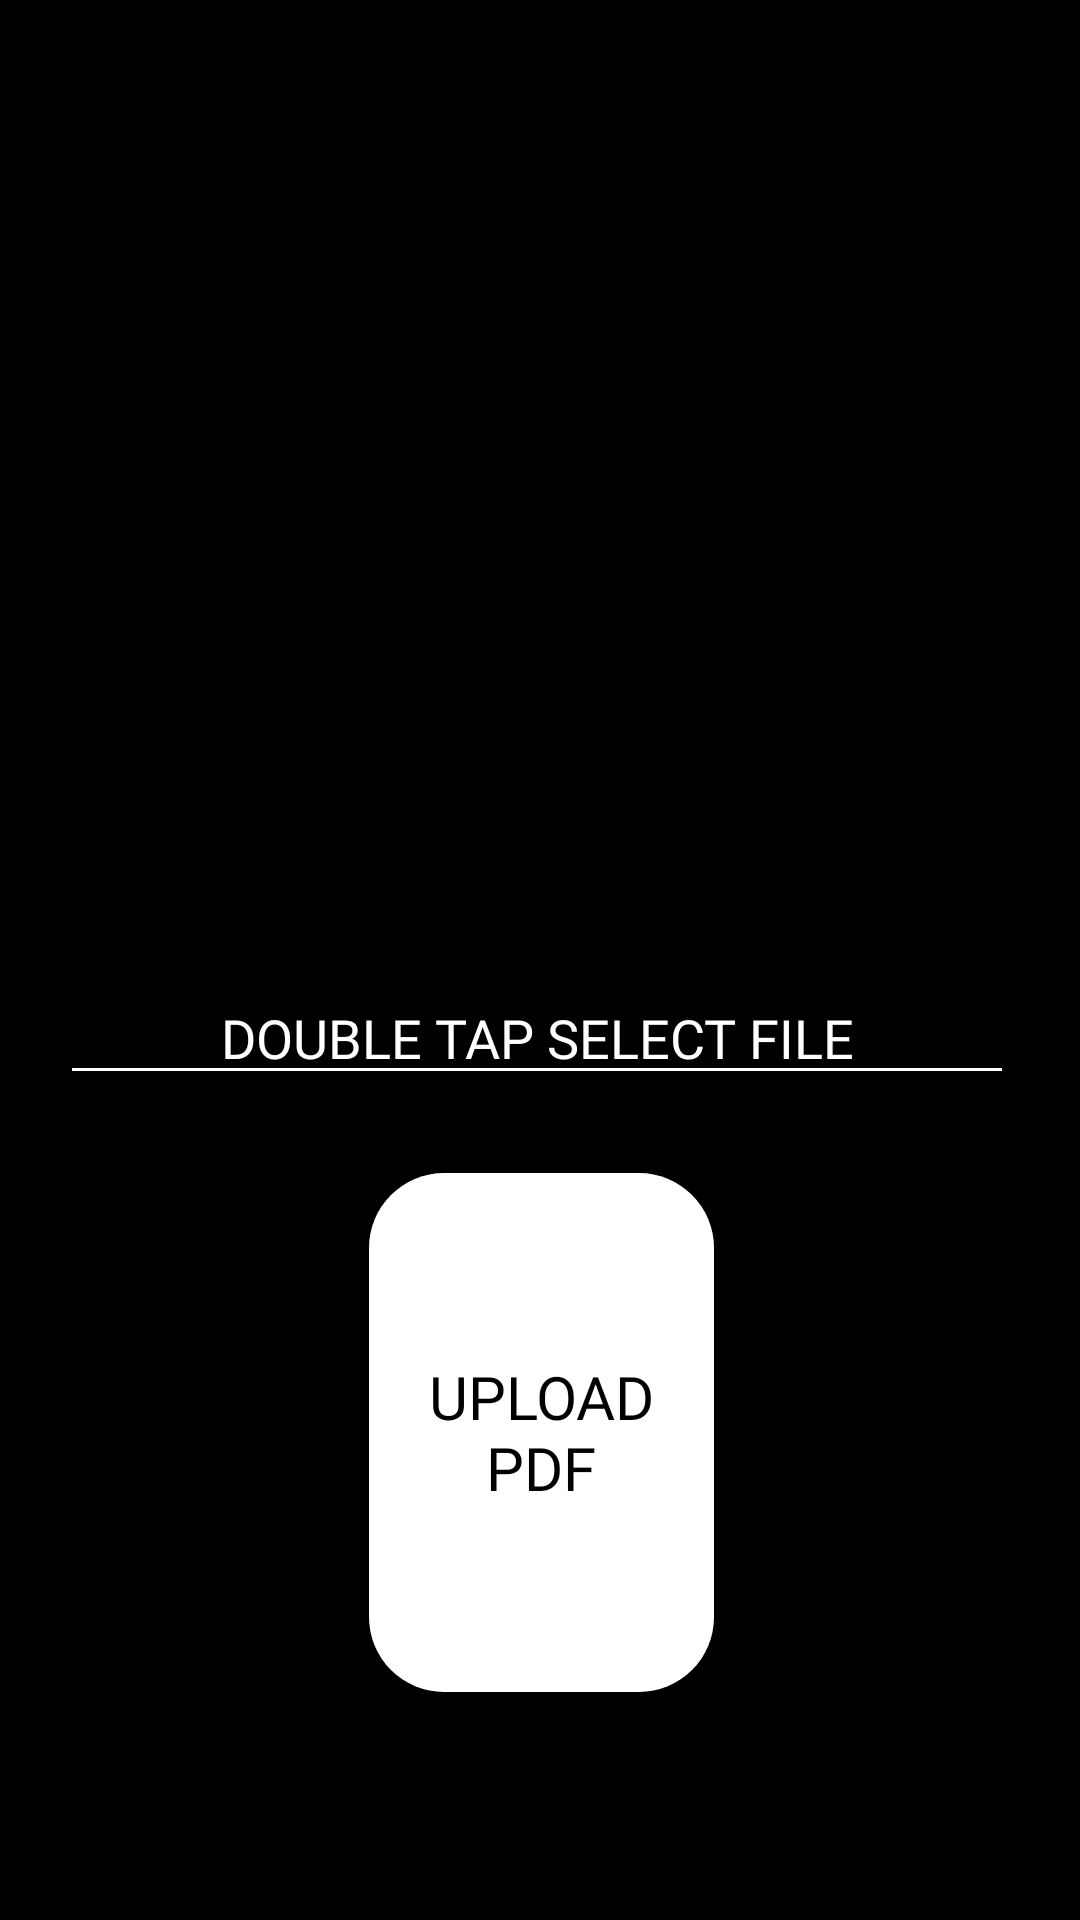

Write the Android layout XML for this screen, with the resource values it uses.
<!-- AndroidManifest.xml: application theme Theme.ProjectPdf -->
<!-- res/layout/activity_uploadpdf.xml -->
<?xml version="1.0" encoding="utf-8"?>
<androidx.constraintlayout.widget.ConstraintLayout xmlns:android="http://schemas.android.com/apk/res/android"
    xmlns:app="http://schemas.android.com/apk/res-auto"
    xmlns:tools="http://schemas.android.com/tools"
    android:layout_width="match_parent"
    android:layout_height="match_parent"
    android:background="@color/black"
    tools:context=".uploadpdf">

    <TextView
        android:id="@+id/textshow"
        android:layout_width="0dp"
        android:layout_height="wrap_content"
        android:layout_marginHorizontal="20dp"
        android:layout_marginTop="232dp"
        android:layout_marginBottom="95dp"
        android:text=""
        android:textColor="@color/white"
        android:textAlignment="center"
        android:textSize="30dp"
        android:fontFamily="@font/aldrich"
        app:layout_constraintBottom_toTopOf="@+id/button4"
        app:layout_constraintEnd_toEndOf="parent"
        app:layout_constraintStart_toStartOf="parent"
        app:layout_constraintTop_toTopOf="parent"
        app:layout_constraintVertical_bias="0.982" />

    <Button
        android:id="@+id/button4"
        android:layout_width="0dp"
        android:layout_height="173dp"
        android:layout_marginStart="123dp"
        android:layout_marginEnd="122dp"
        android:layout_marginBottom="76dp"
        android:text="Upload pdf"
        android:textColor="@color/black"
        android:textSize="20dp"
        android:fontFamily="@font/aldrich"
        android:background="@drawable/button_background"
        app:layout_constraintBottom_toBottomOf="parent"
        app:layout_constraintEnd_toEndOf="parent"
        app:layout_constraintHorizontal_bias="0.0"
        app:layout_constraintStart_toStartOf="parent" />

    <EditText
        android:id="@+id/editTextText"
        android:layout_width="0dp"
        android:layout_height="wrap_content"
        android:layout_marginStart="20dp"
        android:layout_marginTop="27dp"
        android:layout_marginEnd="22dp"
        android:layout_marginBottom="25dp"
        android:ems="10"
        android:fontFamily="@font/aldrich"
        android:textColor="@color/white"
        android:backgroundTint="@color/white"
        android:textColorHint="@color/white"
        android:hint="DOUBLE TAP SELECT FILE"
        android:textAlignment="center"
        android:inputType="text"
        app:layout_constraintBottom_toTopOf="@+id/button4"
        app:layout_constraintEnd_toEndOf="parent"
        app:layout_constraintStart_toStartOf="parent"
        app:layout_constraintTop_toBottomOf="@+id/textshow" />
</androidx.constraintlayout.widget.ConstraintLayout>
<!-- resources referenced by this layout -->
<resources>
  <!-- drawable button_background (drawable) -->
  <?xml version="1.0" encoding="utf-8"?>
  <shape xmlns:android="http://schemas.android.com/apk/res/android">
      <solid android:color="@color/white" />
      <corners android:radius="25dp" />
  </shape>
  <style name="Theme.ProjectPdf" parent="Base.Theme.ProjectPdf" />
  <style name="Base.Theme.ProjectPdf" parent="Theme.AppCompat.DayNight.NoActionBar">
          
          
      </style>
  <!-- not gathered from this repository: default colours our renderer supplied (Android Studio template values) -->
  <color name="black">#FF000000</color>
  <color name="white">#FFFFFFFF</color>
</resources>
